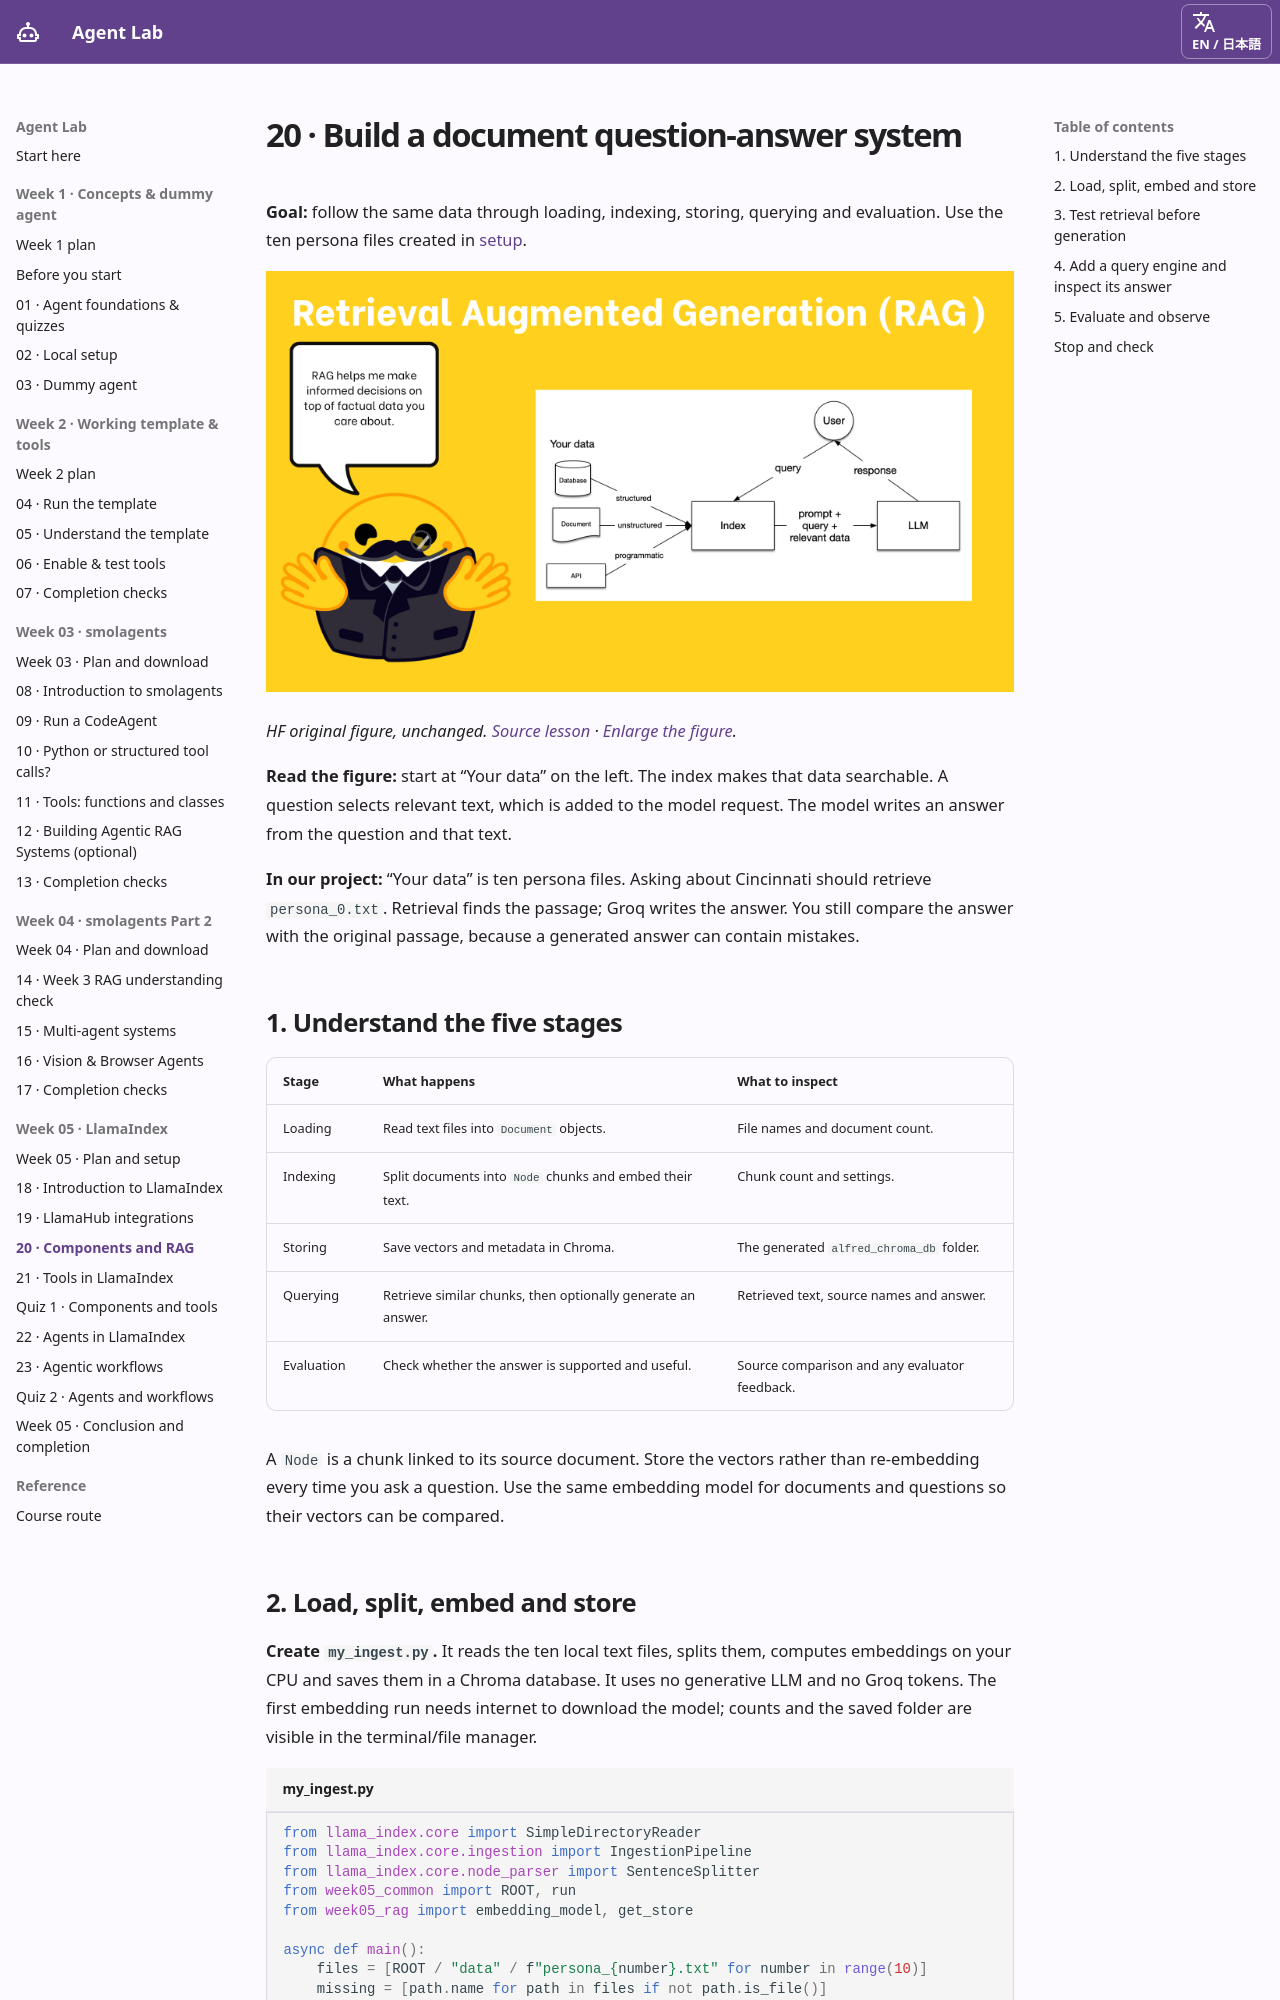

repository: ampere-qiu/agent-lab · page: week-5-components/index.html · generator: mkdocs

# 20 · Build a document question-answer system { #week-5-components }

**Goal:** follow the same data through loading, indexing, storing, querying and evaluation. Use the ten persona files created in [setup](week-5-learning-plan.md#environment).

[![HF RAG diagram: data enters an index; a question and relevant data are sent to an LLM to produce a response](images/huggingface-week05/rag.png)](images/huggingface-week05/rag.png){ .course-figure-link }

*HF original figure, unchanged. [Source lesson](https://huggingface.co/learn/agents-course/en/unit2/llama-index/components) · [Enlarge the figure](images/huggingface-week05/rag.png).*

**Read the figure:** start at “Your data” on the left. The index makes that data searchable. A question selects relevant text, which is added to the model request. The model writes an answer from the question and that text.

**In our project:** “Your data” is ten persona files. Asking about Cincinnati should retrieve `persona_0.txt`. Retrieval finds the passage; Groq writes the answer. You still compare the answer with the original passage, because a generated answer can contain mistakes.

## 1. Understand the five stages { #stages }

| Stage | What happens | What to inspect |
| --- | --- | --- |
| Loading | Read text files into `Document` objects. | File names and document count. |
| Indexing | Split documents into `Node` chunks and embed their text. | Chunk count and settings. |
| Storing | Save vectors and metadata in Chroma. | The generated `alfred_chroma_db` folder. |
| Querying | Retrieve similar chunks, then optionally generate an answer. | Retrieved text, source names and answer. |
| Evaluation | Check whether the answer is supported and useful. | Source comparison and any evaluator feedback. |

A `Node` is a chunk linked to its source document. Store the vectors rather than re-embedding every time you ask a question. Use the same embedding model for documents and questions so their vectors can be compared.
